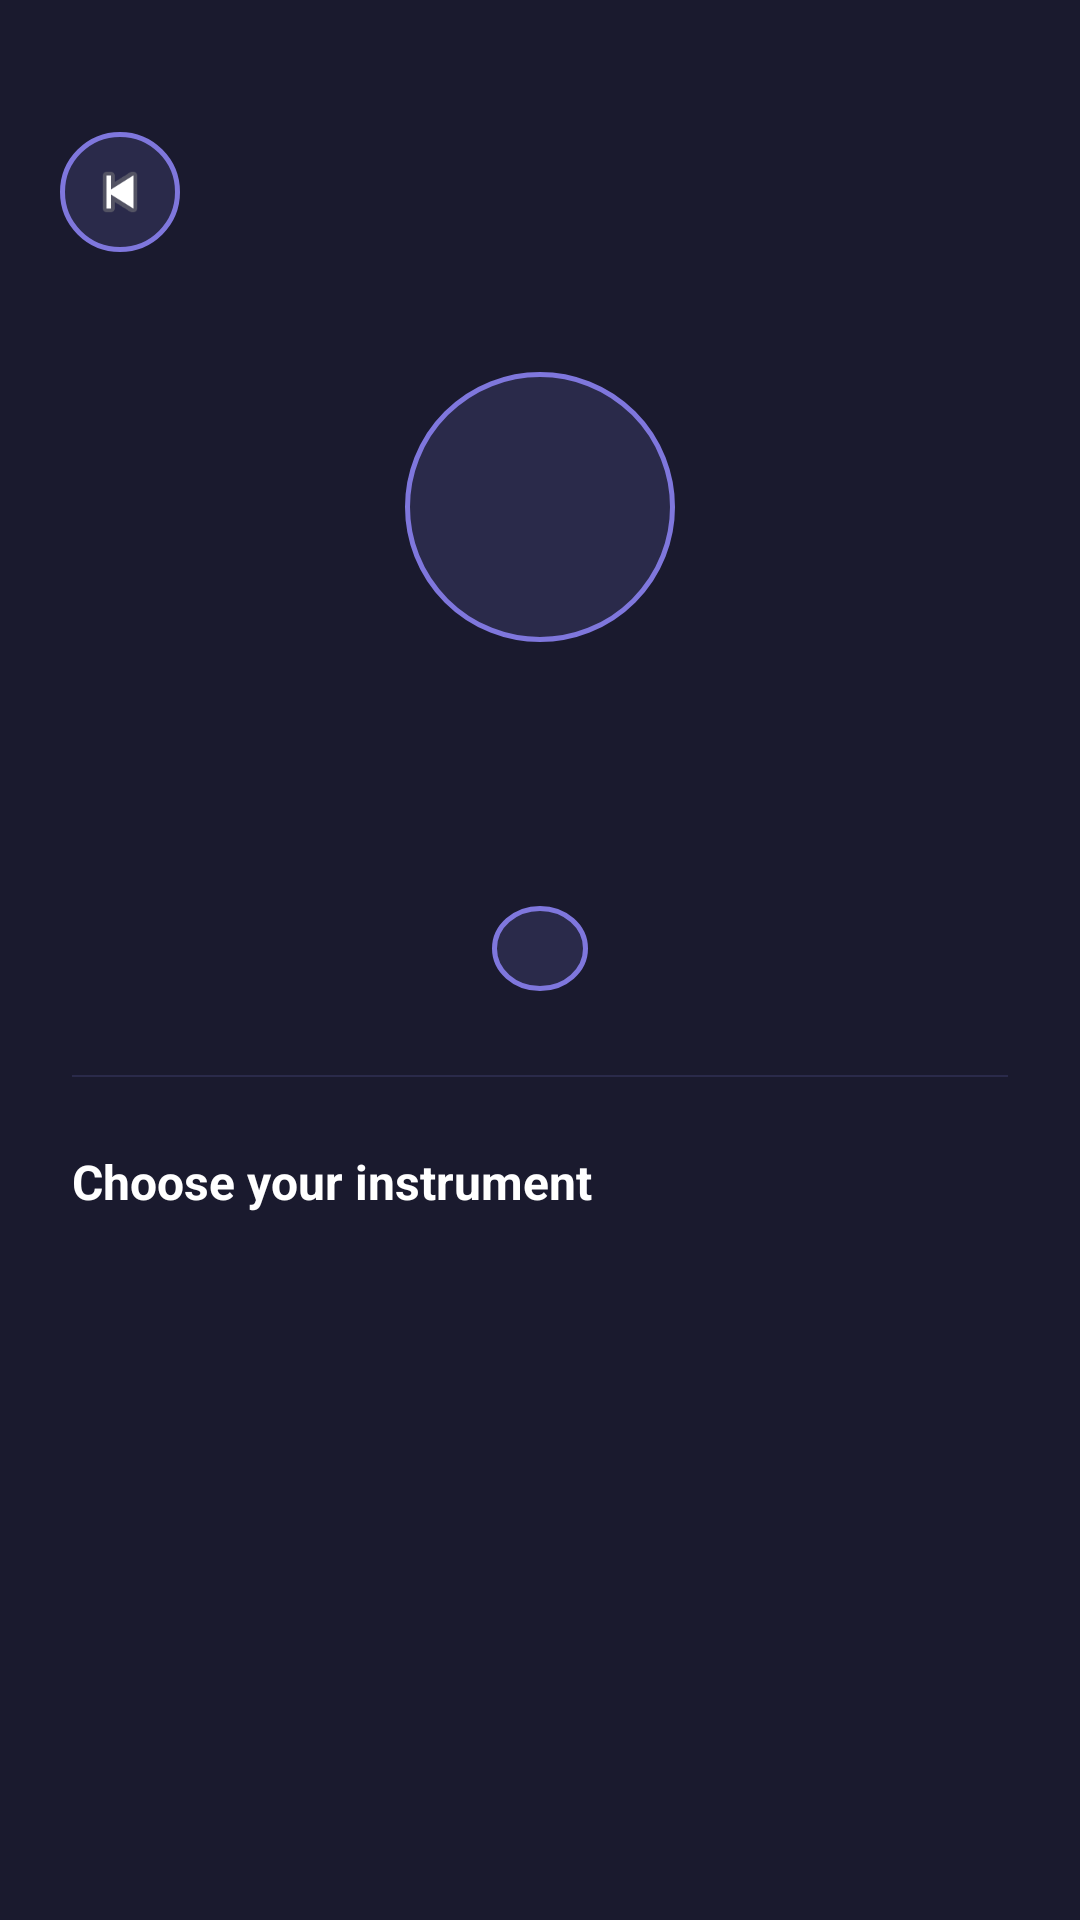

Android layout source for this screen:
<!-- AndroidManifest.xml: application theme Theme.Choreo -->
<!-- res/layout/activity_song_details.xml -->
<?xml version="1.0" encoding="utf-8"?>
<androidx.constraintlayout.widget.ConstraintLayout
    xmlns:android="http://schemas.android.com/apk/res/android"
    xmlns:app="http://schemas.android.com/apk/res-auto"
    android:layout_width="match_parent"
    android:layout_height="match_parent"
    android:background="@color/indigo_dark">

    
    <ImageView
        android:id="@+id/btnBack"
        android:layout_width="40dp"
        android:layout_height="40dp"
        android:layout_marginStart="20dp"
        android:layout_marginTop="44dp"
        android:src="@android:drawable/ic_media_previous"
        android:colorFilter="@color/white"
        android:padding="8dp"
        android:background="@drawable/bg_logo_circle"
        android:clickable="true"
        android:focusable="true"
        app:layout_constraintStart_toStartOf="parent"
        app:layout_constraintTop_toTopOf="parent"/>

    
    <TextView
        android:id="@+id/tvDetailEmoji"
        android:layout_width="90dp"
        android:layout_height="90dp"
        android:background="@drawable/bg_logo_circle"
        android:gravity="center"
        android:textSize="40sp"
        android:layout_marginTop="40dp"
        app:layout_constraintTop_toBottomOf="@id/btnBack"
        app:layout_constraintStart_toStartOf="parent"
        app:layout_constraintEnd_toEndOf="parent"/>

    
    <TextView
        android:id="@+id/tvDetailTitle"
        android:layout_width="wrap_content"
        android:layout_height="wrap_content"
        android:textColor="@color/white"
        android:textSize="26sp"
        android:textStyle="bold"
        android:layout_marginTop="16dp"
        app:layout_constraintTop_toBottomOf="@id/tvDetailEmoji"
        app:layout_constraintStart_toStartOf="parent"
        app:layout_constraintEnd_toEndOf="parent"/>

    
    <TextView
        android:id="@+id/tvDetailComposer"
        android:layout_width="wrap_content"
        android:layout_height="wrap_content"
        android:textColor="@color/text_muted"
        android:textSize="14sp"
        android:layout_marginTop="6dp"
        app:layout_constraintTop_toBottomOf="@id/tvDetailTitle"
        app:layout_constraintStart_toStartOf="parent"
        app:layout_constraintEnd_toEndOf="parent"/>

    
    <TextView
        android:id="@+id/tvDetailDifficulty"
        android:layout_width="wrap_content"
        android:layout_height="wrap_content"
        android:paddingHorizontal="16dp"
        android:paddingVertical="6dp"
        android:textSize="12sp"
        android:textColor="@color/indigo_light"
        android:background="@drawable/bg_logo_circle"
        android:layout_marginTop="12dp"
        app:layout_constraintTop_toBottomOf="@id/tvDetailComposer"
        app:layout_constraintStart_toStartOf="parent"
        app:layout_constraintEnd_toEndOf="parent"/>

    
    <View
        android:id="@+id/divider"
        android:layout_width="0dp"
        android:layout_height="0.5dp"
        android:background="#2a2a4a"
        android:layout_marginHorizontal="24dp"
        android:layout_marginTop="28dp"
        app:layout_constraintTop_toBottomOf="@id/tvDetailDifficulty"
        app:layout_constraintStart_toStartOf="parent"
        app:layout_constraintEnd_toEndOf="parent"/>

    
    <TextView
        android:id="@+id/tvPickLabel"
        android:layout_width="wrap_content"
        android:layout_height="wrap_content"
        android:text="Choose your instrument"
        android:textColor="@color/white"
        android:textSize="16sp"
        android:textStyle="bold"
        android:layout_marginStart="24dp"
        android:layout_marginTop="24dp"
        app:layout_constraintStart_toStartOf="parent"
        app:layout_constraintTop_toBottomOf="@id/divider"/>

    
    <androidx.recyclerview.widget.RecyclerView
        android:id="@+id/rvInstruments"
        android:layout_width="0dp"
        android:layout_height="0dp"
        android:layout_marginTop="12dp"
        android:layout_marginHorizontal="24dp"
        android:paddingBottom="24dp"
        android:clipToPadding="false"
        app:layout_constraintTop_toBottomOf="@id/tvPickLabel"
        app:layout_constraintStart_toStartOf="parent"
        app:layout_constraintEnd_toEndOf="parent"
        app:layout_constraintBottom_toBottomOf="parent"/>

</androidx.constraintlayout.widget.ConstraintLayout>
<!-- resources referenced by this layout -->
<resources>
  <color name="indigo_dark">#1a1a2e</color>
  <color name="indigo_light">#7F77DD</color>
  <color name="text_muted">#8888AA</color>
  <color name="white">#FFFFFFFF</color>
  <!-- drawable bg_logo_circle (drawable) -->
  <?xml version="1.0" encoding="utf-8"?>
  <shape xmlns:android="http://schemas.android.com/apk/res/android"
      android:shape="oval">
      <solid android:color="#2a2a4a"/>
      <stroke android:width="1.5dp" android:color="@color/indigo_light"/>
  </shape>
  <style name="Theme.Choreo" parent="Theme.MaterialComponents.Light.NoActionBar">
          <item name="android:windowBackground">@color/indigo_dark</item>
          <item name="android:statusBarColor">@color/indigo_dark</item>
          <item name="android:navigationBarColor">@color/indigo_dark</item>
      </style>
</resources>
